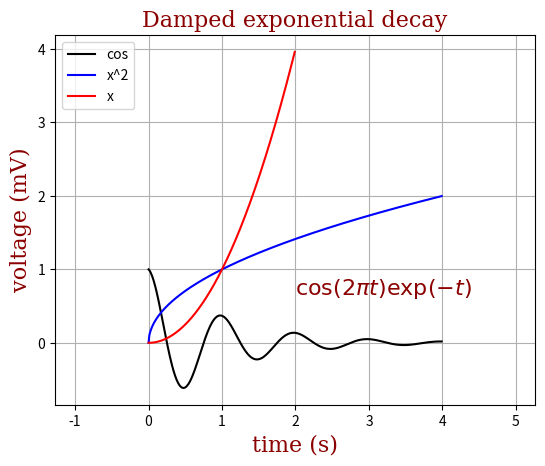

Here is the Python script that generated this plot:
import numpy as np
import matplotlib.mlab as mlab
import matplotlib.pyplot as plt 
import random
                
def main():
    font = {'family' : 'serif',
            'color'  : 'darkred',
            'weight' : 'normal',
            'size'   : 16,
            }

    x = np.arange(0.0, 4, 0.01)
    y = np.cos(2 * np.pi * x) * np.exp(-x)
    p1,=plt.plot(x, y, 'k')

    y=[np.sqrt(y) for y in x]
    p2,=plt.plot(x,y,'b')

    x = np.arange(0.0, 2, 0.01)
    y=[y*y for y in x]
    p3,=plt.plot(x,y,'r')

    plt.legend([p1,p2,p3],["cos","x^2","x"],loc=2)


    plt.title('Damped exponential decay', fontdict=font)
    plt.text(2, 0.65, r'$\cos(2 \pi t) \exp(-t)$', fontdict=font)
    plt.xlabel('time (s)', fontdict=font)
    plt.ylabel('voltage (mV)', fontdict=font)
    plt.grid(True)
    plt.axis('equal')
 
    # Tweak spacing to prevent clipping of ylabel
    plt.subplots_adjust(left=0.15)

    plt.show()

if __name__ == '__main__':
    main()
